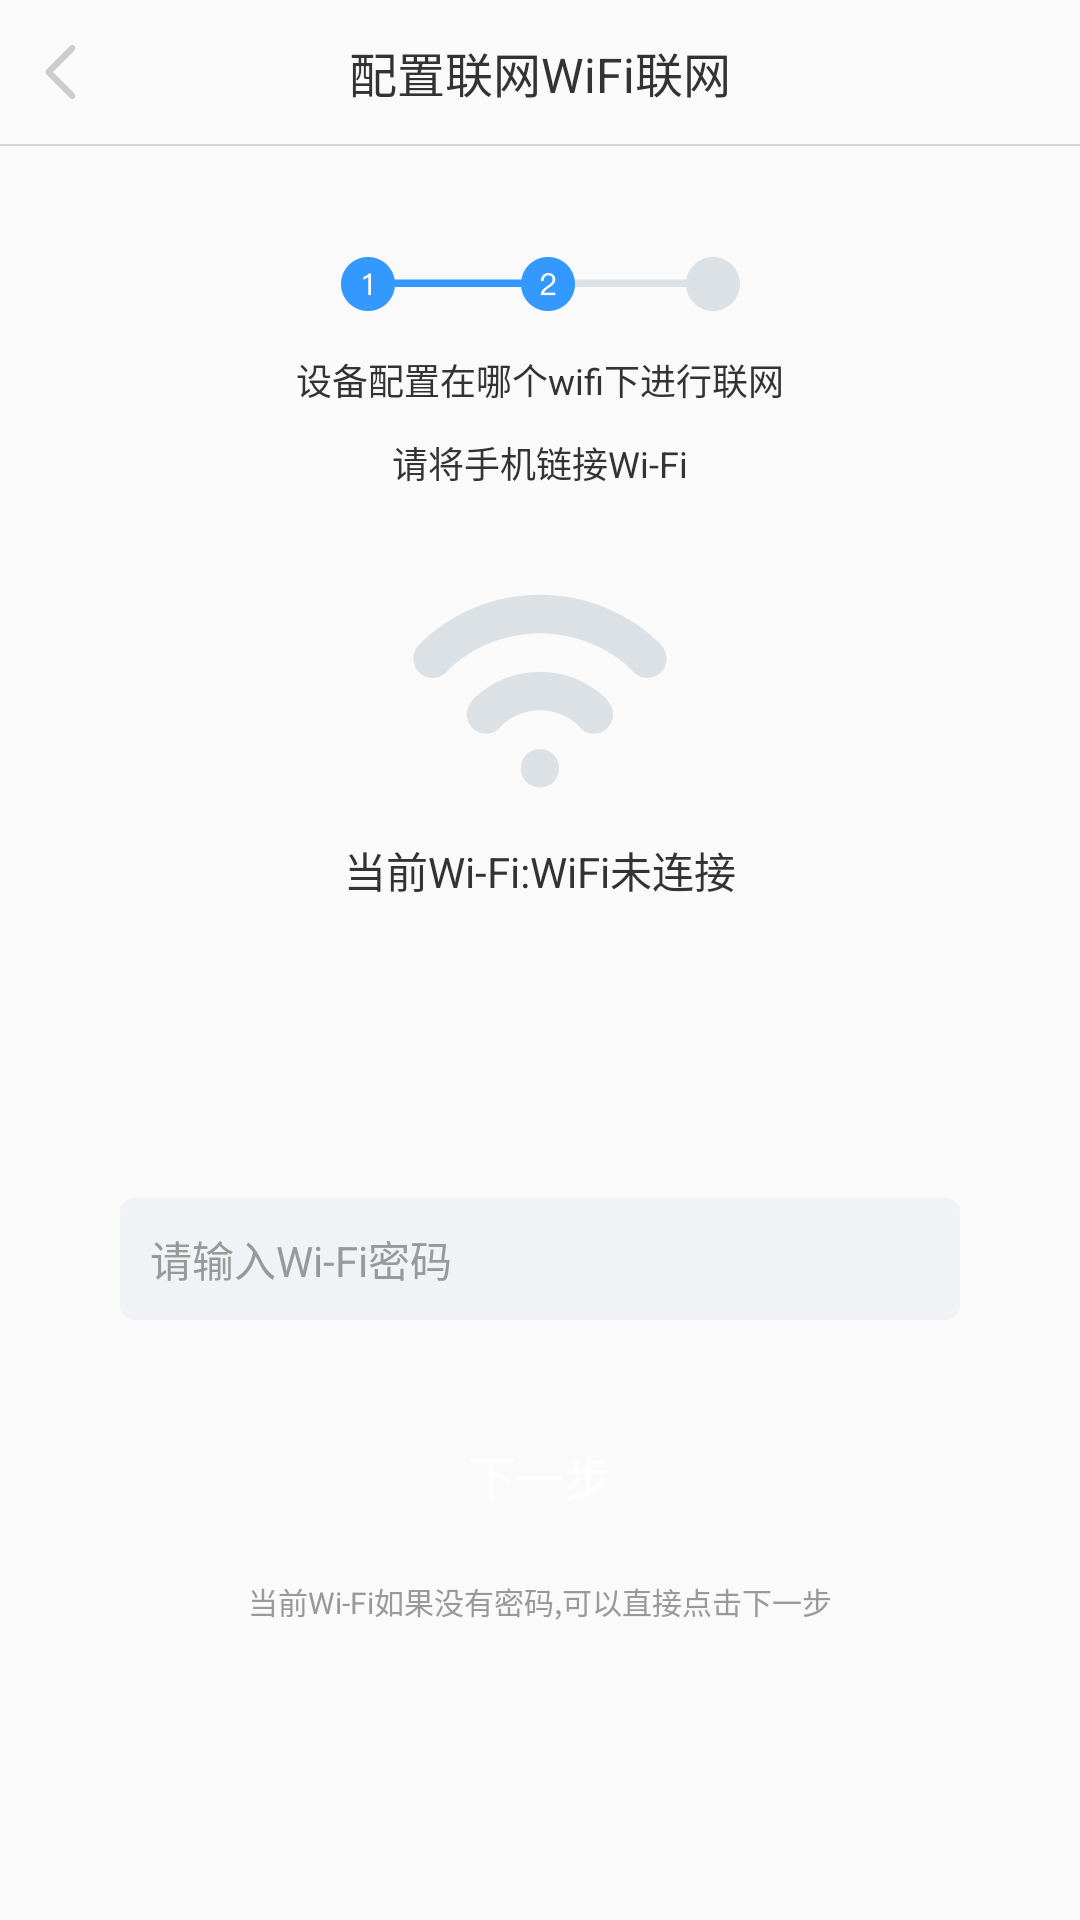

Layout XML and referenced resources for this Android screen:
<!-- AndroidManifest.xml: application theme AppTheme -->
<!-- res/layout/activity_deploy.xml -->
<?xml version="1.0" encoding="utf-8"?>
<LinearLayout xmlns:android="http://schemas.android.com/apk/res/android"
    xmlns:tools="http://schemas.android.com/tools"
    android:id="@+id/activity_deploy"
    android:layout_width="match_parent"
    android:layout_height="match_parent"
    android:orientation="vertical"
    android:background="@color/alabaster"
    tools:context="com.example.yangsong.piaoai.activity.DeployActivity">

    <RelativeLayout
        android:layout_width="match_parent"
        android:layout_height="wrap_content">

        <ImageView
            android:id="@+id/deploy_left_iv"
            android:layout_width="wrap_content"
            android:layout_height="wrap_content"
            android:layout_alignParentLeft="true"
            android:layout_centerVertical="true"
            android:padding="15dp"
            android:src="@drawable/btn_back" />

        <TextView
            android:layout_width="wrap_content"
            android:layout_height="wrap_content"
            android:layout_centerHorizontal="true"
            android:layout_centerVertical="true"
            android:padding="10dp"
            android:text="@string/deploy_msg7"
            android:textColor="@color/black"
            android:textSize="16sp" />

    </RelativeLayout>
    <ImageView
        android:layout_width="match_parent"
        android:layout_height="0.5dp"
        android:background="@color/iron" />
    <ImageView
        android:id="@+id/imageView4"
        android:layout_width="match_parent"
        android:layout_height="wrap_content"
        android:layout_marginTop="37dp"
        android:src="@drawable/img_two" />

    <TextView
        android:layout_width="match_parent"
        android:layout_height="wrap_content"
        android:layout_marginTop="14sp"
        android:gravity="center"
        android:text="@string/deploy_msg8"
        android:textColor="@color/black"
        android:textSize="12sp" />

    <TextView
        android:layout_width="match_parent"
        android:layout_height="wrap_content"
        android:layout_marginTop="10sp"
        android:gravity="center"
        android:text="@string/deploy_msg9"
        android:textColor="@color/black"
        android:textSize="12sp" />

    <ImageView
        android:layout_width="match_parent"
        android:layout_height="wrap_content"
        android:layout_marginTop="35dp"
        android:src="@drawable/img_wifi" />

    <LinearLayout
        android:layout_width="match_parent"
        android:layout_height="wrap_content"
        android:layout_marginTop="17sp"
        android:gravity="center">

        <TextView
            android:layout_width="wrap_content"
            android:layout_height="wrap_content"
            android:text="@string/deploy_msg10"
            android:textColor="@color/black"
            android:textSize="14sp" />

        <TextView
            android:id="@+id/wifi_name"
            android:layout_width="wrap_content"
            android:layout_height="wrap_content"
            android:text="@string/deploy_msg"
            android:textColor="@color/black"
            android:textSize="14sp" />
    </LinearLayout>

    <LinearLayout
        android:layout_width="match_parent"
        android:layout_height="match_parent"
        android:gravity="center"
        android:orientation="vertical">

        <EditText
            android:id="@+id/deploy_et"
            android:layout_width="match_parent"
            android:layout_height="wrap_content"
            android:layout_marginLeft="40dp"
            android:layout_marginRight="40dp"
            android:background="@drawable/binding_rim"
            android:hint="@string/deploy_msg11"
            android:padding="10dp"
            android:textColorHint="@color/silver_sand"
            android:textSize="14sp" />

        <TextView
            android:id="@+id/binding_tv"
            android:layout_width="match_parent"
            android:layout_height="wrap_content"
            android:layout_marginLeft="40dp"
            android:layout_marginRight="40dp"
            android:layout_marginTop="30dp"
            android:background="@drawable/login_rim"
            android:gravity="center"
            android:paddingBottom="10dp"
            android:paddingTop="10dp"
            android:text="@string/dialog_bt3"
            android:textColor="@color/white"
            android:textSize="16sp" />

        <TextView
            android:layout_width="wrap_content"
            android:layout_height="wrap_content"
            android:layout_centerHorizontal="true"
            android:layout_centerVertical="true"
            android:layout_marginTop="13dp"
            android:text="@string/deploy_msg12"
            android:textColor="@color/silver_sand"
            android:textSize="10sp" />
    </LinearLayout>
</LinearLayout>
<!-- resources referenced by this layout -->
<resources>
  <color name="alabaster">#FAFAFA</color>
  <color name="black">#333333</color>
  <color name="iron">#D6D7DC</color>
  <color name="silver_sand">#999999</color>
  <color name="white">#ffffff</color>
  <!-- drawable binding_rim (drawable) -->
  <?xml version="1.0" encoding="utf-8"?>
  <shape xmlns:android="http://schemas.android.com/apk/res/android">
      <corners android:radius="5dp" />
      <solid android:color="@color/porcelain" />
  </shape>
  <!-- drawable btn_back: png bitmap (drawable-hdpi, 1112 bytes) -->
  <!-- drawable img_two: png bitmap (drawable-hdpi, 2834 bytes) -->
  <!-- drawable img_wifi: png bitmap (drawable-hdpi, 3332 bytes) -->
  <string name="deploy_msg">WiFi未连接</string>
  <string name="deploy_msg10">当前Wi-Fi:</string>
  <string name="deploy_msg11">请输入Wi-Fi密码</string>
  <string name="deploy_msg12">当前Wi-Fi如果没有密码,可以直接点击下一步</string>
  <string name="deploy_msg7">配置联网WiFi联网</string>
  <string name="deploy_msg8">设备配置在哪个wifi下进行联网</string>
  <string name="deploy_msg9">请将手机链接Wi-Fi</string>
  <string name="dialog_bt3">下一步</string>
  <style name="AppTheme" parent="Theme.AppCompat.Light.NoActionBar">
          
          <item name="colorPrimary">@color/colorPrimary</item>
          <item name="colorPrimaryDark">@color/colorPrimaryDark</item>
          <item name="colorAccent">@color/colorAccent</item>
      </style>
  <color name="porcelain">#F0F2F5</color>
  <color name="colorPrimary">#4F99F7</color>
  <color name="colorPrimaryDark">#303F9F</color>
  <color name="colorAccent">#FF4081</color>
</resources>
